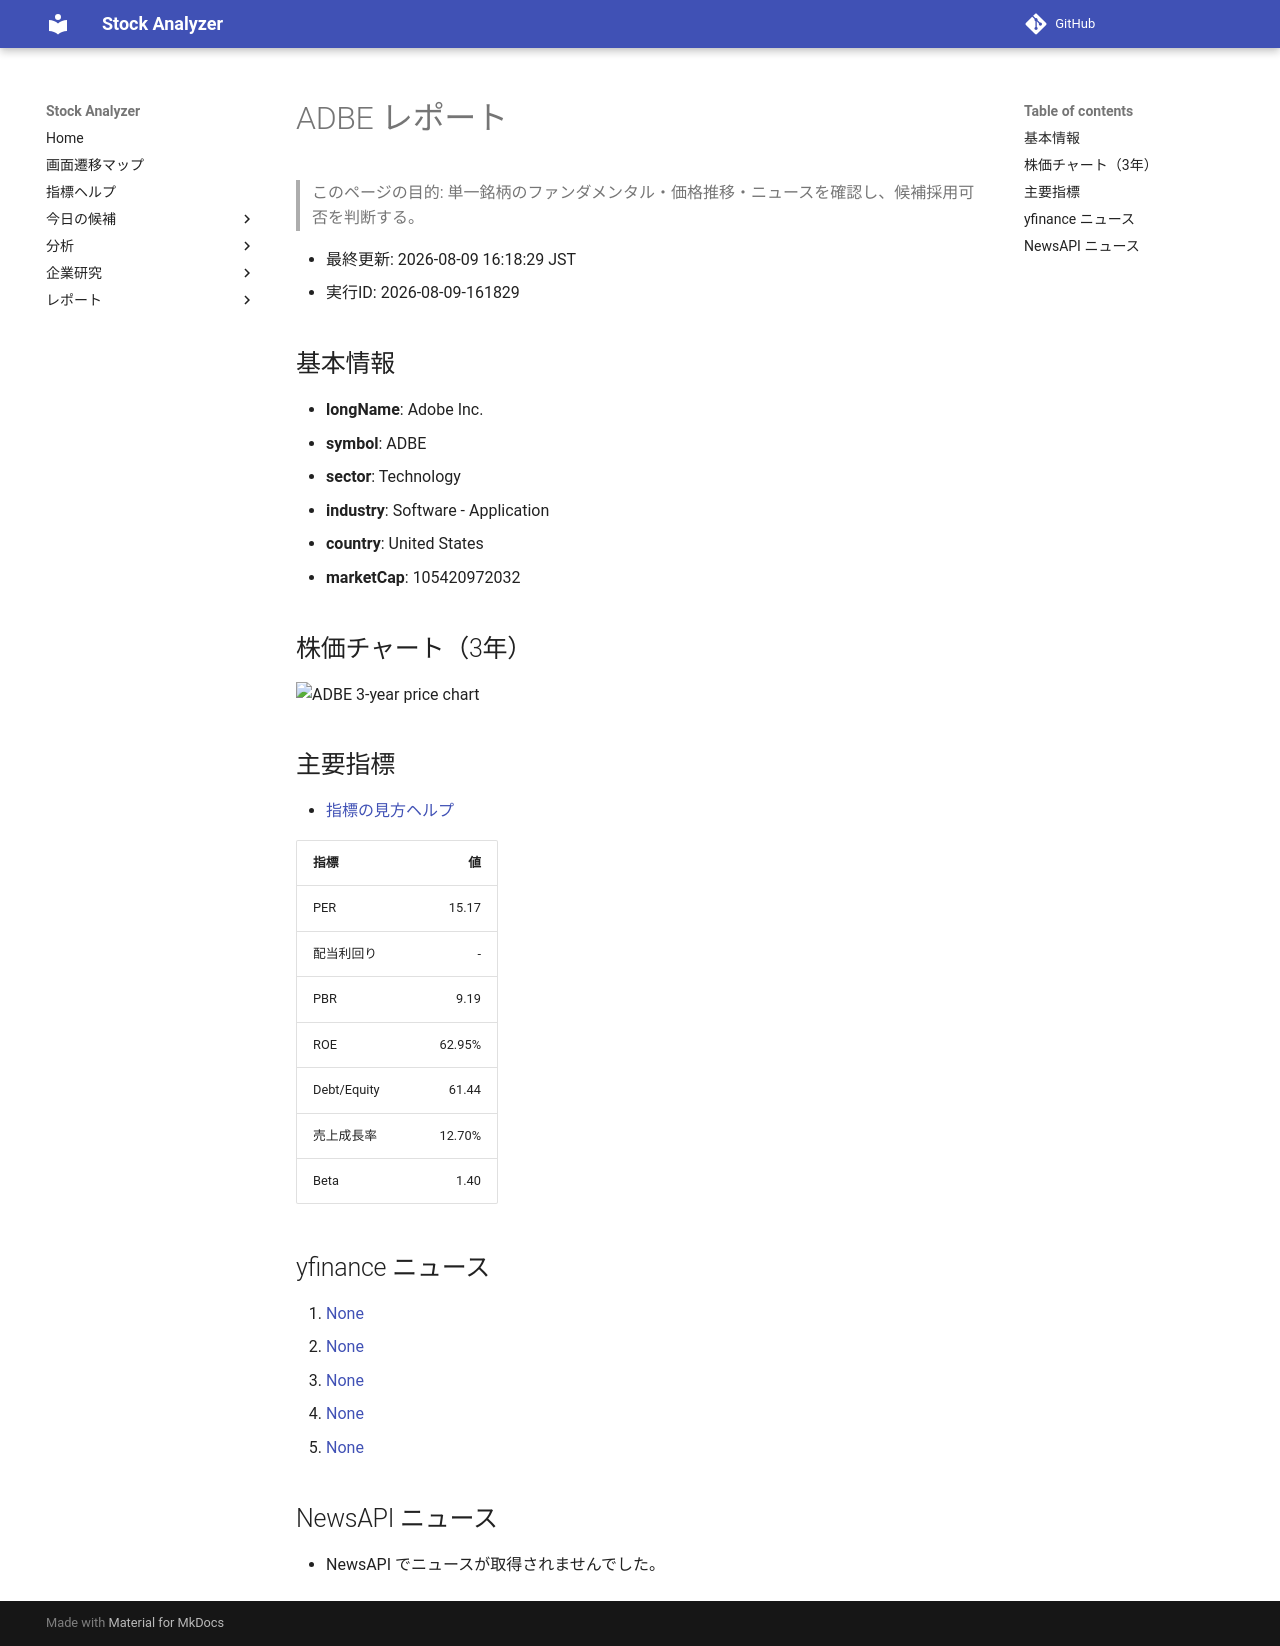

repository: Yumi-note/Making-APP · page: reports/2026-08-09/161829/ADBE/index.html · generator: mkdocs

# ADBE レポート

> このページの目的: 単一銘柄のファンダメンタル・価格推移・ニュースを確認し、候補採用可否を判断する。

- 最終更新: 2026-08-09 16:18:29 JST
- 実行ID: 2026-08-09-161829

## 基本情報

- **longName**: Adobe Inc.
- **symbol**: ADBE
- **sector**: Technology
- **industry**: Software - Application
- **country**: United States
- **marketCap**: 105420972032

## 株価チャート（3年）

![ADBE 3-year price chart](ADBE_3y.png)

## 主要指標

- [指標の見方ヘルプ](../../../../indicators.md)

| 指標 | 値 |
|---|---:|
| PER | 15.17 |
| 配当利回り | - |
| PBR | 9.19 |
| ROE | 62.95% |
| Debt/Equity | 61.44 |
| 売上成長率 | 12.70% |
| Beta | 1.40 |

## yfinance ニュース

1. [None](None)
2. [None](None)
3. [None](None)
4. [None](None)
5. [None](None)

## NewsAPI ニュース

- NewsAPI でニュースが取得されませんでした。
